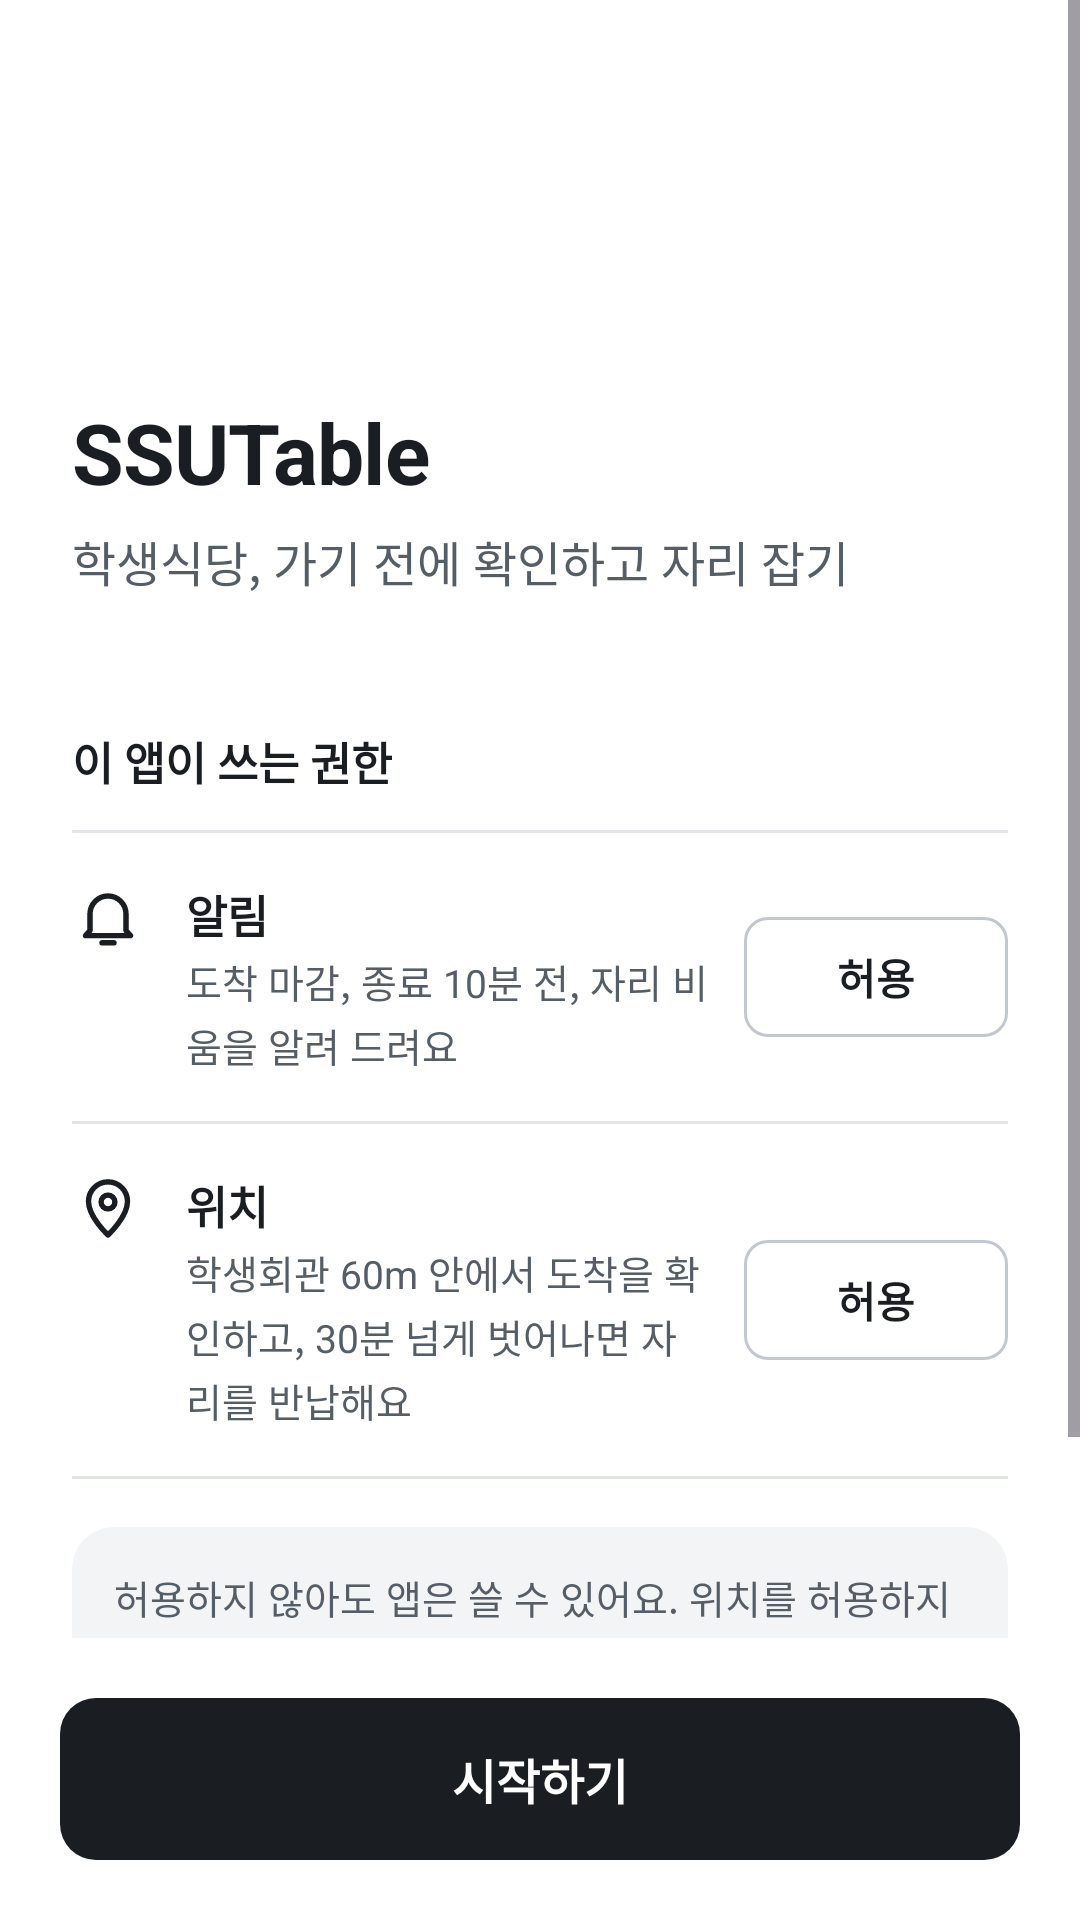

Produce the Android XML layout that renders to this screen, including the resource entries it uses.
<!-- AndroidManifest.xml: application theme Theme.SSUTable -->
<!-- res/layout/activity_onboarding.xml -->
<?xml version="1.0" encoding="utf-8"?>
<ViewFlipper xmlns:android="http://schemas.android.com/apk/res/android"
    xmlns:app="http://schemas.android.com/apk/res-auto"
    android:id="@+id/flipper"
    android:layout_width="match_parent"
    android:layout_height="match_parent">

    
    <LinearLayout
        android:layout_width="match_parent"
        android:layout_height="match_parent"
        android:orientation="vertical">

        <ScrollView
            android:layout_width="match_parent"
            android:layout_height="0dp"
            android:layout_weight="1">

            <LinearLayout
                android:layout_width="match_parent"
                android:layout_height="wrap_content"
                android:orientation="vertical"
                android:paddingStart="24dp"
                android:paddingTop="56dp"
                android:paddingEnd="24dp"
                android:paddingBottom="24dp">

                <ImageView
                    android:layout_width="56dp"
                    android:layout_height="56dp"
                    android:contentDescription="@null"
                    android:src="@mipmap/ic_launcher" />

                <TextView
                    style="@style/Text.Title"
                    android:layout_width="wrap_content"
                    android:layout_height="wrap_content"
                    android:layout_marginTop="20dp"
                    android:text="SSUTable"
                    android:textSize="28sp" />

                <TextView
                    style="@style/Text"
                    android:layout_width="wrap_content"
                    android:layout_height="wrap_content"
                    android:layout_marginTop="6dp"
                    android:text="학생식당, 가기 전에 확인하고 자리 잡기"
                    android:textColor="@color/ink2"
                    android:textSize="16sp" />

                <TextView
                    style="@style/Text.Section"
                    android:layout_width="wrap_content"
                    android:layout_height="wrap_content"
                    android:layout_marginTop="44dp"
                    android:text="이 앱이 쓰는 권한" />

                <View
                    style="@style/Divider"
                    android:layout_marginTop="12dp" />

                <LinearLayout
                    android:layout_width="match_parent"
                    android:layout_height="wrap_content"
                    android:gravity="center_vertical"
                    android:orientation="horizontal"
                    android:paddingTop="16dp"
                    android:paddingBottom="16dp">

                    <ImageView
                        android:layout_width="24dp"
                        android:layout_height="24dp"
                        android:layout_gravity="top"
                        android:contentDescription="@null"
                        android:src="@drawable/ic_bell" />

                    <LinearLayout
                        android:layout_width="0dp"
                        android:layout_height="wrap_content"
                        android:layout_marginStart="14dp"
                        android:layout_marginEnd="12dp"
                        android:layout_weight="1"
                        android:orientation="vertical">

                        <TextView
                            style="@style/Text.Section"
                            android:layout_width="wrap_content"
                            android:layout_height="wrap_content"
                            android:text="알림" />

                        <TextView
                            style="@style/Text.Sub"
                            android:layout_width="wrap_content"
                            android:layout_height="wrap_content"
                            android:layout_marginTop="2dp"
                            android:text="도착 마감, 종료 10분 전, 자리 비움을 알려 드려요" />
                    </LinearLayout>

                    <com.google.android.material.button.MaterialButton
                        android:id="@+id/allowNotify"
                        style="@style/Widget.SSU.Button.Small"
                        android:layout_width="wrap_content"
                        android:layout_height="wrap_content"
                        android:text="허용" />
                </LinearLayout>

                <View style="@style/Divider" />

                <LinearLayout
                    android:layout_width="match_parent"
                    android:layout_height="wrap_content"
                    android:gravity="center_vertical"
                    android:orientation="horizontal"
                    android:paddingTop="16dp"
                    android:paddingBottom="16dp">

                    <ImageView
                        android:layout_width="24dp"
                        android:layout_height="24dp"
                        android:layout_gravity="top"
                        android:contentDescription="@null"
                        android:src="@drawable/ic_pin" />

                    <LinearLayout
                        android:layout_width="0dp"
                        android:layout_height="wrap_content"
                        android:layout_marginStart="14dp"
                        android:layout_marginEnd="12dp"
                        android:layout_weight="1"
                        android:orientation="vertical">

                        <TextView
                            style="@style/Text.Section"
                            android:layout_width="wrap_content"
                            android:layout_height="wrap_content"
                            android:text="위치" />

                        <TextView
                            style="@style/Text.Sub"
                            android:layout_width="wrap_content"
                            android:layout_height="wrap_content"
                            android:layout_marginTop="2dp"
                            android:text="학생회관 60m 안에서 도착을 확인하고, 30분 넘게 벗어나면 자리를 반납해요" />
                    </LinearLayout>

                    <com.google.android.material.button.MaterialButton
                        android:id="@+id/allowLocation"
                        style="@style/Widget.SSU.Button.Small"
                        android:layout_width="wrap_content"
                        android:layout_height="wrap_content"
                        android:text="허용" />
                </LinearLayout>

                <View style="@style/Divider" />

                <TextView
                    style="@style/Text.Sub"
                    android:layout_width="match_parent"
                    android:layout_height="wrap_content"
                    android:layout_marginTop="16dp"
                    android:background="@drawable/bg_sunk"
                    android:padding="14dp"
                    android:text="허용하지 않아도 앱은 쓸 수 있어요. 위치를 허용하지 않으면 이용 시간이 끝났을 때만 자리가 반납되고, 설정에서 언제든 다시 켤 수 있어요." />
            </LinearLayout>
        </ScrollView>

        <com.google.android.material.button.MaterialButton
            android:id="@+id/start"
            android:layout_width="match_parent"
            android:layout_height="wrap_content"
            android:layout_margin="20dp"
            android:text="시작하기" />
    </LinearLayout>

    
    <LinearLayout
        android:layout_width="match_parent"
        android:layout_height="match_parent"
        android:orientation="vertical">

        <ScrollView
            android:layout_width="match_parent"
            android:layout_height="0dp"
            android:layout_weight="1">

            <LinearLayout
                android:layout_width="match_parent"
                android:layout_height="wrap_content"
                android:orientation="vertical"
                android:paddingStart="24dp"
                android:paddingTop="56dp"
                android:paddingEnd="24dp"
                android:paddingBottom="24dp">

                <TextView
                    style="@style/Text.Title"
                    android:layout_width="wrap_content"
                    android:layout_height="wrap_content"
                    android:text="처음 오셨네요" />

                <TextView
                    style="@style/Text.Sub"
                    android:layout_width="wrap_content"
                    android:layout_height="wrap_content"
                    android:layout_marginTop="6dp"
                    android:text="예약한 사람을 구분하려고 이름과 학번만 받아요"
                    android:textSize="15sp" />

                <TextView
                    style="@style/Text.Section"
                    android:layout_width="wrap_content"
                    android:layout_height="wrap_content"
                    android:layout_marginTop="36dp"
                    android:text="이름" />

                <EditText
                    android:id="@+id/name"
                    android:layout_width="match_parent"
                    android:layout_height="52dp"
                    android:layout_marginTop="8dp"
                    android:autofillHints="name"
                    android:background="@drawable/bg_field"
                    android:hint="홍길동"
                    android:imeOptions="actionNext"
                    android:inputType="textPersonName"
                    android:maxLength="20"
                    android:paddingStart="14dp"
                    android:paddingEnd="14dp"
                    android:textColor="@color/ink"
                    android:textColorHint="@color/ink3"
                    android:textSize="16sp" />

                <TextView
                    style="@style/Text.Section"
                    android:layout_width="wrap_content"
                    android:layout_height="wrap_content"
                    android:layout_marginTop="24dp"
                    android:text="학번" />

                <EditText
                    android:id="@+id/studentId"
                    style="@style/Text.Number"
                    android:layout_width="match_parent"
                    android:layout_height="52dp"
                    android:layout_marginTop="8dp"
                    android:autofillHints="username"
                    android:background="@drawable/bg_field"
                    android:hint="20231234"
                    android:imeOptions="actionDone"
                    android:inputType="number"
                    android:maxLength="8"
                    android:paddingStart="14dp"
                    android:paddingEnd="14dp"
                    android:textColor="@color/ink"
                    android:textColorHint="@color/ink3"
                    android:textSize="16sp" />

                <TextView
                    android:id="@+id/studentIdHelp"
                    style="@style/Text.Caption"
                    android:layout_width="wrap_content"
                    android:layout_height="wrap_content"
                    android:layout_marginTop="6dp"
                    android:text="숫자 8자리" />
            </LinearLayout>
        </ScrollView>

        <com.google.android.material.button.MaterialButton
            android:id="@+id/register"
            android:layout_width="match_parent"
            android:layout_height="wrap_content"
            android:layout_margin="20dp"
            android:enabled="false"
            android:text="등록" />
    </LinearLayout>
</ViewFlipper>
<!-- resources referenced by this layout -->
<resources>
  <color name="ink">#1A1D21</color>
  <color name="ink2">#555D67</color>
  <color name="ink3">#8A919A</color>
  <!-- drawable bg_field (drawable) -->
  <?xml version="1.0" encoding="utf-8"?>
  <shape xmlns:android="http://schemas.android.com/apk/res/android" android:shape="rectangle">
      <solid android:color="@color/bg" />
      <stroke android:width="1dp" android:color="@color/line_strong" />
      <corners android:radius="10dp" />
  </shape>
  <!-- drawable bg_sunk (drawable) -->
  <?xml version="1.0" encoding="utf-8"?>
  <shape xmlns:android="http://schemas.android.com/apk/res/android" android:shape="rectangle">
      <solid android:color="@color/bg_sunk" />
      
      <corners android:radius="14dp" />
  </shape>
  <style name="Divider">
          <item name="android:layout_width">match_parent</item>
          <item name="android:layout_height">1dp</item>
          <item name="android:background">@color/line</item>
      </style>
  <style name="Text" parent="">
          <item name="android:textColor">@color/ink</item>
          <item name="android:textSize">15sp</item>
          <item name="android:lineSpacingMultiplier">1.15</item>
      </style>
  <style name="Text.Caption">
          <item name="android:textSize">12sp</item>
          <item name="android:textColor">@color/ink3</item>
      </style>
  <style name="Text.Number">
          <item name="android:fontFeatureSettings">tnum</item>
          <item name="android:fontFamily">sans-serif-medium</item>
      </style>
  <style name="Text.Section">
          <item name="android:textSize">15sp</item>
          <item name="android:textStyle">bold</item>
      </style>
  <style name="Text.Sub">
          <item name="android:textSize">13sp</item>
          <item name="android:textColor">@color/ink2</item>
      </style>
  <style name="Text.Title">
          <item name="android:textSize">22sp</item>
          <item name="android:textStyle">bold</item>
          <item name="android:letterSpacing">-0.01</item>
      </style>
  <color name="bg">#FFFFFF</color>
  <color name="line_strong">#C3C8CE</color>
  <color name="bg_sunk">#F3F4F6</color>
  <color name="line">#E2E5E9</color>
  <color name="fill_soft">#EDEFF2</color>
  <color name="danger">#C33A2C</color>
  <style name="Widget.SSU.Button.Text" parent="Widget.Material3.Button.TextButton">
          <item name="android:textSize">14sp</item>
          <item name="android:textAllCaps">false</item>
          <item name="android:letterSpacing">0</item>
          <item name="android:textColor">@color/ink2</item>
      </style>
  <style name="Widget.SSU.Switch" parent="Widget.Material3.CompoundButton.MaterialSwitch">
          <item name="thumbTint">@color/switch_thumb</item>
          <item name="trackTint">@color/switch_track</item>
          <item name="trackDecorationTint">@color/switch_track_deco</item>
      </style>
  <style name="Widget.SSU.Snackbar" parent="Widget.Material3.Snackbar">
          <item name="backgroundTint">@color/ink</item>
      </style>
  <style name="Widget.SSU.BottomSheet" parent="Widget.Material3.BottomSheet.Modal">
          <item name="backgroundTint">@color/bg</item>
          <item name="shapeAppearance">@style/Shape.SSU.Sheet</item>
      </style>
  <style name="Shape.SSU.Dialog" parent="">
          <item name="cornerFamily">rounded</item>
          <item name="cornerSize">16dp</item>
      </style>
  <style name="Shape.SSU.Sheet" parent="">
          <item name="cornerFamily">rounded</item>
          <item name="cornerSizeTopLeft">20dp</item>
          <item name="cornerSizeTopRight">20dp</item>
          <item name="cornerSizeBottomLeft">0dp</item>
          <item name="cornerSizeBottomRight">0dp</item>
      </style>
</resources>
